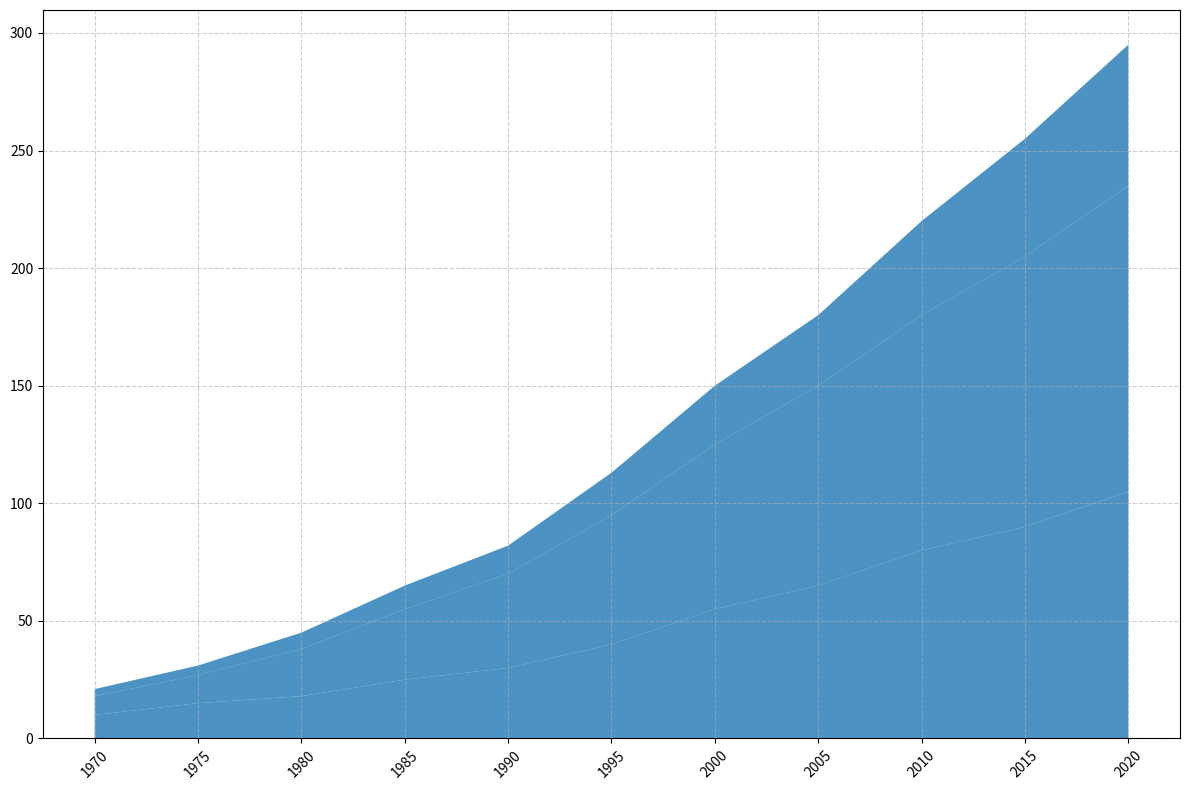

Reproduce this figure in Python.
import matplotlib.pyplot as plt
import numpy as np

years = np.arange(1970, 2021, 5)

atlantic_exploration = [10, 15, 18, 25, 30, 40, 55, 65, 80, 90, 105]
pacific_exploration = [8, 12, 20, 30, 40, 55, 70, 85, 100, 115, 130]
arctic_exploration = [3, 4, 7, 10, 12, 18, 25, 30, 40, 50, 60]

fig, ax = plt.subplots(figsize=(12, 8))

ax.stackplot(years, atlantic_exploration, pacific_exploration, arctic_exploration,
             colors=['#1f77b4', '#1f77b4', '#1f77b4'], alpha=0.8)

plt.xticks(years, rotation=45)
ax.grid(True, linestyle='--', alpha=0.6)

plt.tight_layout()

plt.show()
